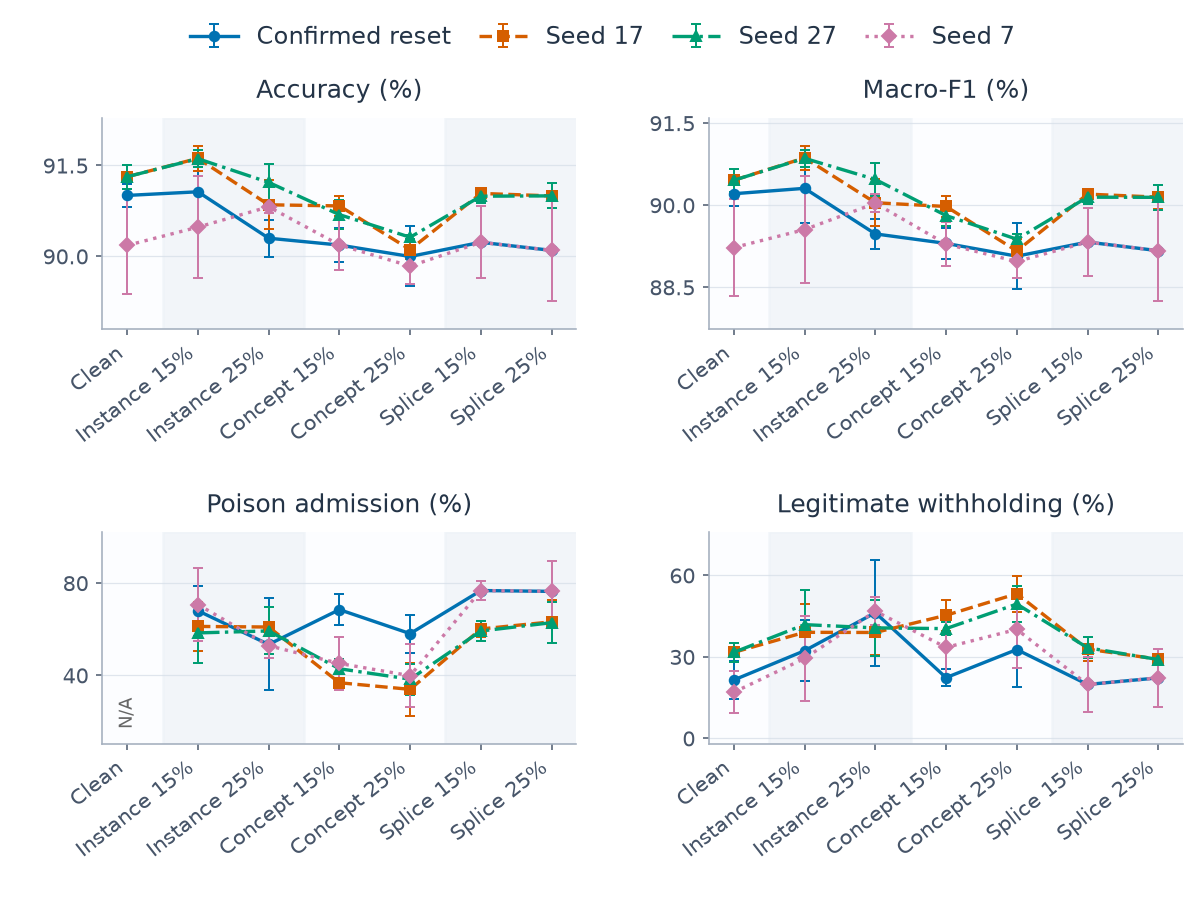

Data behind this chart, as committed beside it:
category, series, metric, mean, sd, runs, defined
0, confirmed, clean_withhold_rate, 0.2147, 0.07056, 3, 3
0, confirmed, host_accuracy, 0.91, 0.001956, 3, 3
0, confirmed, host_macro_f1, 0.9021, 0.002185, 3, 3
0, confirmed, poison_admission_rate, , , 3, 0
0, q_alarm_persistence_17, clean_withhold_rate, 0.3164, 0.03528, 3, 3
0, q_alarm_persistence_17, host_accuracy, 0.9131, 0.002017, 3, 3
0, q_alarm_persistence_17, host_macro_f1, 0.9045, 0.002062, 3, 3
0, q_alarm_persistence_17, poison_admission_rate, , , 3, 0
0, q_alarm_persistence_27, clean_withhold_rate, 0.3164, 0.03528, 3, 3
0, q_alarm_persistence_27, host_accuracy, 0.9131, 0.002017, 3, 3
0, q_alarm_persistence_27, host_macro_f1, 0.9045, 0.002062, 3, 3
0, q_alarm_persistence_27, poison_admission_rate, , , 3, 0
0, q_alarm_persistence_7, clean_withhold_rate, 0.1695, 0.07767, 3, 3
0, q_alarm_persistence_7, host_accuracy, 0.9018, 0.008011, 3, 3
0, q_alarm_persistence_7, host_macro_f1, 0.8922, 0.008885, 3, 3
0, q_alarm_persistence_7, poison_admission_rate, , , 3, 0
1, confirmed, clean_withhold_rate, 0.3224, 0.1117, 3, 3
1, confirmed, host_accuracy, 0.9106, 0.006107, 3, 3
1, confirmed, host_macro_f1, 0.9031, 0.00627, 3, 3
1, confirmed, poison_admission_rate, 0.6798, 0.1083, 3, 3
1, q_alarm_persistence_17, clean_withhold_rate, 0.3901, 0.1027, 3, 3
1, q_alarm_persistence_17, host_accuracy, 0.9162, 0.002073, 3, 3
1, q_alarm_persistence_17, host_macro_f1, 0.9086, 0.002204, 3, 3
1, q_alarm_persistence_17, poison_admission_rate, 0.6117, 0.1057, 3, 3
1, q_alarm_persistence_27, clean_withhold_rate, 0.4184, 0.1279, 3, 3
1, q_alarm_persistence_27, host_accuracy, 0.9161, 0.001443, 3, 3
1, q_alarm_persistence_27, host_macro_f1, 0.9086, 0.001499, 3, 3
1, q_alarm_persistence_27, poison_admission_rate, 0.5836, 0.1309, 3, 3
1, q_alarm_persistence_7, clean_withhold_rate, 0.2939, 0.1571, 3, 3
1, q_alarm_persistence_7, host_accuracy, 0.9048, 0.00842, 3, 3
1, q_alarm_persistence_7, host_macro_f1, 0.8955, 0.009757, 3, 3
1, q_alarm_persistence_7, poison_admission_rate, 0.7068, 0.1595, 3, 3
2, confirmed, clean_withhold_rate, 0.4622, 0.1945, 3, 3
2, confirmed, host_accuracy, 0.903, 0.003044, 3, 3
2, confirmed, host_macro_f1, 0.8947, 0.002739, 3, 3
2, confirmed, poison_admission_rate, 0.5336, 0.1993, 3, 3
2, q_alarm_persistence_17, clean_withhold_rate, 0.3895, 0.08429, 3, 3
2, q_alarm_persistence_17, host_accuracy, 0.9085, 0.004073, 3, 3
2, q_alarm_persistence_17, host_macro_f1, 0.9004, 0.004309, 3, 3
2, q_alarm_persistence_17, poison_admission_rate, 0.6092, 0.0861, 3, 3
2, q_alarm_persistence_27, clean_withhold_rate, 0.4064, 0.1035, 3, 3
2, q_alarm_persistence_27, host_accuracy, 0.9122, 0.003016, 3, 3
2, q_alarm_persistence_27, host_macro_f1, 0.9047, 0.003084, 3, 3
2, q_alarm_persistence_27, poison_admission_rate, 0.5921, 0.102, 3, 3
2, q_alarm_persistence_7, clean_withhold_rate, 0.4679, 0.05207, 3, 3
2, q_alarm_persistence_7, host_accuracy, 0.9082, 0.001093, 3, 3
2, q_alarm_persistence_7, host_macro_f1, 0.9003, 0.001663, 3, 3
2, q_alarm_persistence_7, poison_admission_rate, 0.5282, 0.05126, 3, 3
3, confirmed, clean_withhold_rate, 0.2232, 0.03126, 3, 3
3, confirmed, host_accuracy, 0.9018, 0.002866, 3, 3
3, confirmed, host_macro_f1, 0.893, 0.002826, 3, 3
3, confirmed, poison_admission_rate, 0.6845, 0.06587, 3, 3
3, q_alarm_persistence_17, clean_withhold_rate, 0.4528, 0.05805, 3, 3
3, q_alarm_persistence_17, host_accuracy, 0.9083, 0.001653, 3, 3
3, q_alarm_persistence_17, host_macro_f1, 0.8997, 0.001881, 3, 3
3, q_alarm_persistence_17, poison_admission_rate, 0.3676, 0.02034, 3, 3
3, q_alarm_persistence_27, clean_withhold_rate, 0.4037, 0.02352, 3, 3
3, q_alarm_persistence_27, host_accuracy, 0.9069, 0.002362, 3, 3
3, q_alarm_persistence_27, host_macro_f1, 0.8981, 0.001908, 3, 3
3, q_alarm_persistence_27, poison_admission_rate, 0.4282, 0.04372, 3, 3
... 52 more rows
